Run: headless pygame with SDL's dummy video driver; simulated clock (each Clock.tick advances the game by its frame time, no real sleeping); random seed 0; keys injected as events and as key.get_pressed() state; no mouse input.
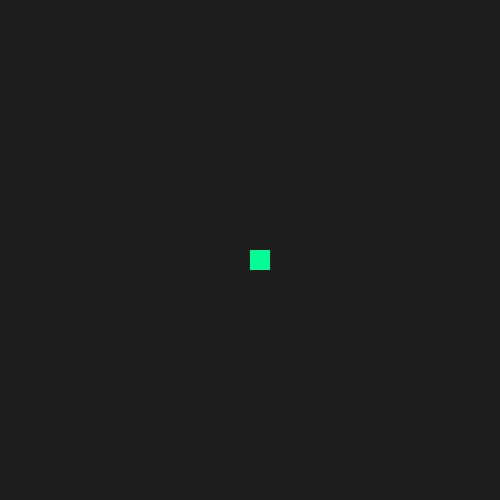
Frame 1 of 4 · flips 1–60 · no input
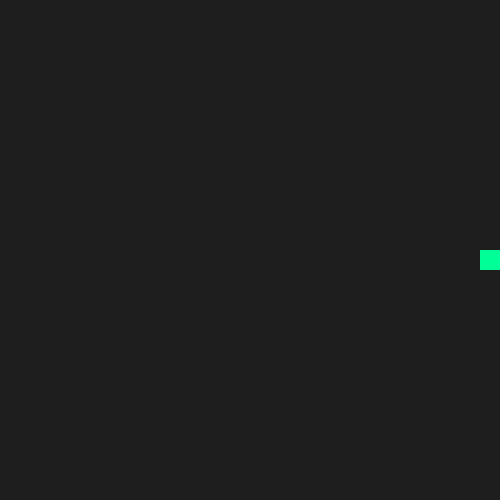
Frame 2 of 4 · flips 61–180 · tapped SPACE, RETURN · held RIGHT (→), D
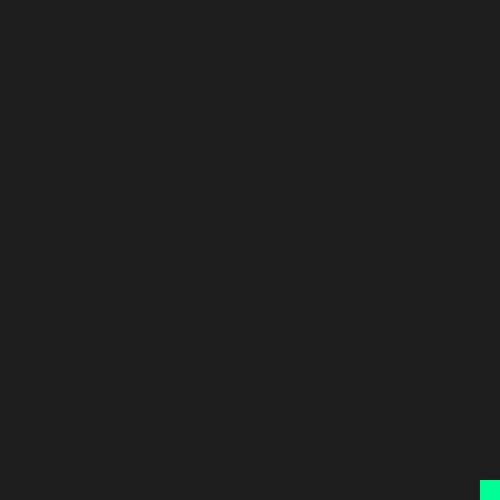
Frame 3 of 4 · flips 181–300 · held DOWN (↓), S
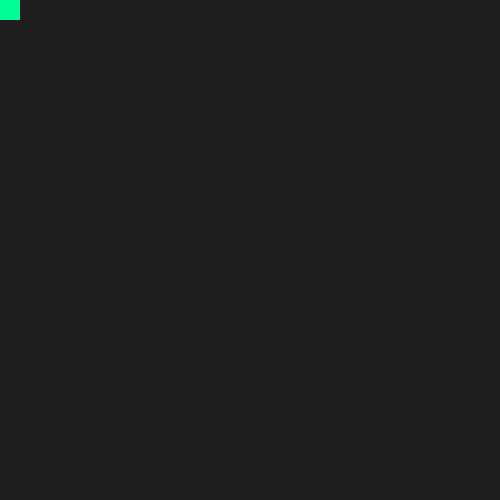
Frame 4 of 4 · flips 301–420 · held LEFT (←), A, UP (↑), W

The pygame program that drew these frames:

import pygame
import sys

# Init
pygame.init()
pygame.display.set_caption("pyGame")
window = pygame.display.set_mode((500, 500))
clock = pygame.time.Clock()

# Var
x, y = 250, 250
vel_x, vel_y = 0, 0 # Velocity
# Physics Constants
accel = 0.8    # How fast it speeds up
friction = 0.9 # How fast it slows down (10% loss per frame)
max_speed = 8

run = True
while run:
    clock.tick(60)
    window.fill((30, 30, 30))

    for event in pygame.event.get():
        if event.type == pygame.QUIT:
            run = False

    keys = pygame.key.get_pressed()
    
    # CONTROLER
    # 1. Acceleration (Input)
    if keys[pygame.K_LEFT]:  vel_x -= accel
    if keys[pygame.K_RIGHT]: vel_x += accel
    if keys[pygame.K_UP]:    vel_y -= accel
    if keys[pygame.K_DOWN]:  vel_y += accel

    # 2. Apply Friction (Always slowing down slightly)
    vel_x *= friction
    vel_y *= friction

    # 3. Cap the speed
    if vel_x > max_speed:  vel_x = max_speed
    if vel_x < -max_speed: vel_x = -max_speed
    if vel_y > max_speed:  vel_y = max_speed
    if vel_y < -max_speed: vel_y = -max_speed

    # 4. Update Position
    x += vel_x
    y += vel_y

    # Boundary check (simple version)
    x = max(0, min(x, 500 - 20))
    y = max(0, min(y, 500 - 20))

    pygame.draw.rect(window, (0, 255, 150), (x, y, 20, 20))
    pygame.display.update()

pygame.quit()

# VERSE.II
# Initilaze
pygame.init()
WIDTH, HEIGHT = 500, 500
window = pygame.display.set_mode((WIDTH, HEIGHT))
pygame.display.set_caption("GAMEPY")
clock = pygame.time.Clock()

# Physics Constants
ACCEL = 0.8
FRICTION = 0.9
MAX_SPEED = 8

# Player Variables
pos = pygame.math.Vector2(250, 250)
vel = pygame.math.Vector2(0, 0)
trail_positions = [] # Past positions for the animation

run = True
while run:
    clock.tick(60)
    window.fill((30, 30, 30))

    for event in pygame.event.get():
        if event.type == pygame.QUIT:
            run = False

    # 1. INPUT & ACCELERATION
    keys = pygame.key.get_pressed()
    accel_vec = pygame.math.Vector2(0, 0)
    
    if keys[pygame.K_LEFT]:  accel_vec.x -= ACCEL
    if keys[pygame.K_RIGHT]: accel_vec.x += ACCEL
    if keys[pygame.K_UP]:    accel_vec.y -= ACCEL
    if keys[pygame.K_DOWN]:  accel_vec.y += ACCEL

    # Apply acceleration to velocity
    vel += accel_vec

    # 2. FRICTION & CAPPING
    vel *= FRICTION # Natural slowdown
    if vel.length() > MAX_SPEED:
        vel.scale_to_length(MAX_SPEED)

    # 3. UPDATE POSITION
    pos += vel

    # Boundary check
    pos.x = max(0, min(pos.x, WIDTH - 20))
    pos.y = max(0, min(pos.y, HEIGHT - 20))

    # 4. ANIMATION LOGIC (Trail)
    # Store current pos; keep only the last 6 frames
    trail_positions.append(list(pos))
    if len(trail_positions) > 6:
        trail_positions.pop(0)

    # DRAW TRAIL (Oldest to Newest)
    for i, p in enumerate(trail_positions):
        # Calculate fade: older squares are darker/smaller
        alpha = (i + 1) * 30 
        color = (0, alpha, alpha // 2)
        size_shrink = (6 - i) * 2
        pygame.draw.rect(window, color, 
                         (p[0] + size_shrink/2, 
                          p[1] + size_shrink/2, 
                          20 - size_shrink, 
                          20 - size_shrink))

    # 5. ANIMATION LOGIC (Squash & Stretch)
    # The faster we go, the "longer" we get in that direction
    stretch_x = 20 + abs(vel.x) * 1.5
    stretch_y = 20 + abs(vel.y) * 1.5
    
    # Counter-squash: If we stretch one way, we should thin out the other way
    # to keep the "volume" looking consistent
    draw_w = stretch_x - (abs(vel.y) * 0.5)
    draw_h = stretch_y - (abs(vel.x) * 0.5)

    # DRAW PLAYER
    # We offset by half the stretch to keep it centered on the 'pos'
    rect_x = pos.x - (draw_w - 20) / 2
    rect_y = pos.y - (draw_h - 20) / 2
    pygame.draw.rect(window, (0, 255, 150), (rect_x, rect_y, draw_w, draw_h))

    pygame.display.update()

pygame.quit()
